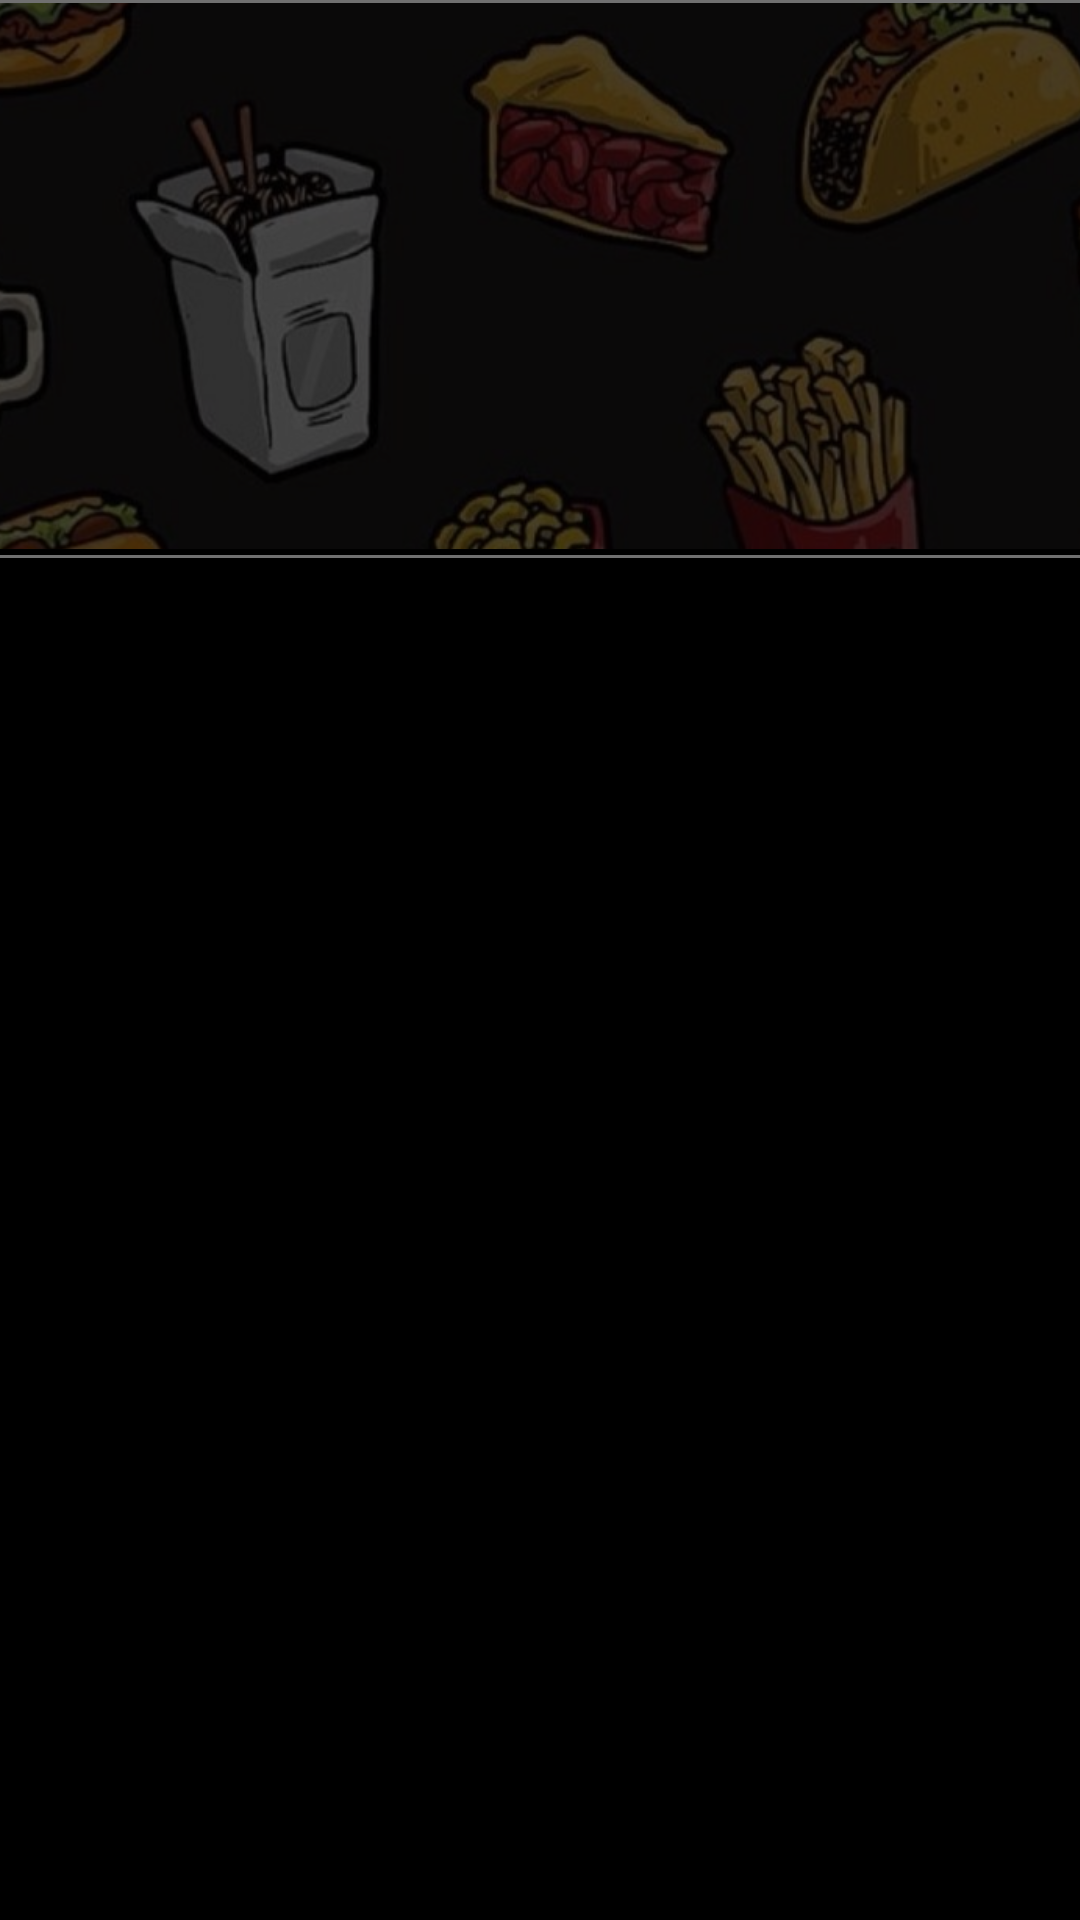

Produce the Android XML layout that renders to this screen, including the resource entries it uses.
<!-- AndroidManifest.xml: application theme Theme.RestaurantApp -->
<!-- res/layout/nav_header.xml -->
<?xml version="1.0" encoding="utf-8"?>
<androidx.constraintlayout.widget.ConstraintLayout xmlns:android="http://schemas.android.com/apk/res/android"
    android:layout_width="match_parent"
    android:layout_height="match_parent"
    xmlns:app="http://schemas.android.com/apk/res-auto"
    android:background="@color/black">

    <com.google.android.material.imageview.ShapeableImageView
        android:layout_width="match_parent"
        android:layout_height="wrap_content"
        app:layout_constraintTop_toTopOf="parent"
        android:src="@drawable/nav_header"
        android:scaleType="centerCrop"
        />

</androidx.constraintlayout.widget.ConstraintLayout>
<!-- resources referenced by this layout -->
<resources>
  <color name="black">#FF000000</color>
  <!-- drawable nav_header: png bitmap (drawable-hdpi, 140988 bytes) -->
  <style name="Theme.RestaurantApp" parent="Theme.MaterialComponents.DayNight.NoActionBar">
          
          <item name="colorPrimary">@color/purple_500</item>
          <item name="colorPrimaryVariant">@color/purple_700</item>
          <item name="colorOnPrimary">@color/white</item>
          
          <item name="colorSecondary">@color/teal_200</item>
          <item name="colorSecondaryVariant">@color/teal_700</item>
          <item name="colorOnSecondary">@color/black</item>
          
          <item name="android:statusBarColor">?attr/colorPrimaryVariant</item>
          
      </style>
  <color name="purple_500">#FD7B2F</color>
  <color name="purple_700">#F55A00</color>
  <color name="white">#FFFFFFFF</color>
  <color name="teal_200">#FFBB93</color>
  <color name="teal_700">#D64F00</color>
</resources>
